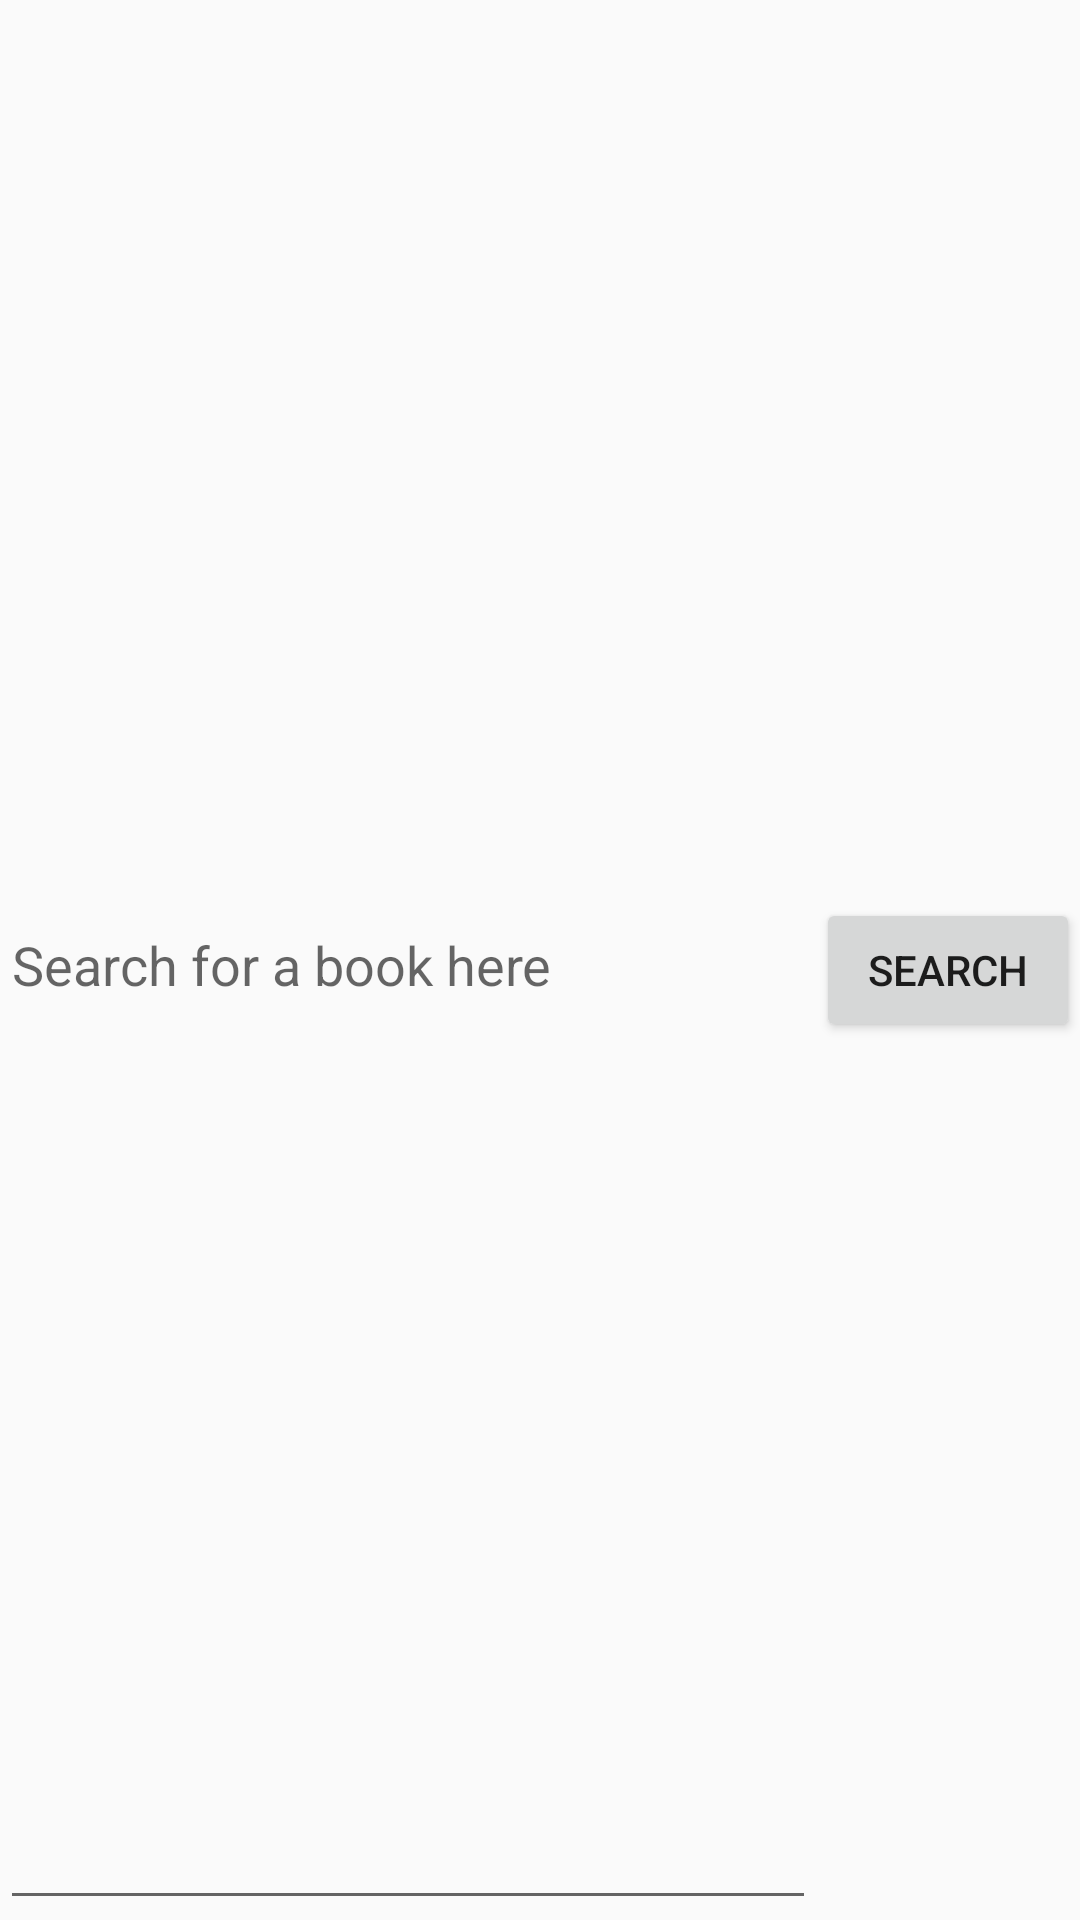

Produce the Android XML layout that renders to this screen, including the resource entries it uses.
<!-- AndroidManifest.xml: application theme AppTheme -->
<!-- res/layout/activity_main.xml -->
<?xml version="1.0" encoding="utf-8"?>
<LinearLayout xmlns:android="http://schemas.android.com/apk/res/android"
    xmlns:tools="http://schemas.android.com/tools"
    android:layout_width="match_parent"
    android:layout_height="wrap_content"
    android:orientation="horizontal"
    tools:context=".activities.MainActivity">

    <EditText
        android:id="@+id/edtSearch"
        android:layout_width="0dp"
        android:layout_height="match_parent"
        android:layout_weight="1"
        android:hint="@string/search_here"
        android:importantForAutofill="no"
        android:inputType="text" />

    <Button
        android:id="@+id/btnSearch"
        android:layout_width="wrap_content"
        android:layout_height="wrap_content"
        android:text="@string/search" />

</LinearLayout>
<!-- resources referenced by this layout -->
<resources>
  <string name="search">Search</string>
  <string name="search_here">Search for a book here</string>
  <style name="AppTheme" parent="Theme.AppCompat.Light.DarkActionBar">
          
          <item name="colorPrimary">@color/colorPrimary</item>
          <item name="colorPrimaryDark">@color/colorPrimaryDark</item>
          <item name="colorAccent">@color/colorAccent</item>
      </style>
  <color name="colorPrimary">#4C4C4C</color>
  <color name="colorPrimaryDark">#000000</color>
  <!-- not gathered from this repository: default colours our renderer supplied (Android Studio template values) -->
  <color name="colorAccent">#FF03DAC5</color>
</resources>
